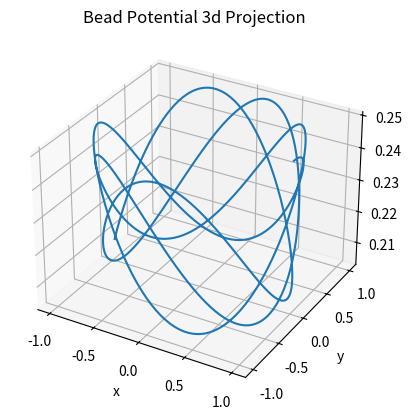

Generate this figure with matplotlib:
#5c Numerically Solving for equatinos of motion and plotting
import numpy as np
from scipy.integrate import solve_ivp
import matplotlib.pyplot as plt

#constant values
m = 1.0
g = 9.81
k = 0.5

#ODEs
def equations(t,Y):
    rho, rhodot, phi, phidot = Y

    rhoddot = (rho*phidot**2 - g*k*rho - k**2*rho*rhodot**2) / (1+k**2*rho**2)

    phiddot = -2 * rhodot * phidot / rho
    return rhodot, rhoddot, phidot, phiddot

#Initial Conditions
rho0 = 1.0
rhodot0 = 0.0
phi0 = 0.0
phidot0 = 2.0

Y0 = [rho0, rhodot0, phi0, phidot0]

#Solve IVP
t_span = (0,10)
t_eval = np.linspace(0,10,1000)

sol = solve_ivp(equations, t_span, Y0, t_eval=t_eval)

rho = sol.y[0]
phi = sol.y[2]

#Convert to cartesian
x = rho * np.cos(phi)
y = rho * np.sin(phi)
z = 0.5 * k * rho**2

#Plot 3d
fig = plt.figure()
ax = fig.add_subplot(111, projection = '3d')
ax.plot(x,y,z)
ax.set_xlabel('x')
ax.set_ylabel('y')
ax.set_zlabel('z')
ax.set_title('Bead Potential 3d Projection')
plt.show()
